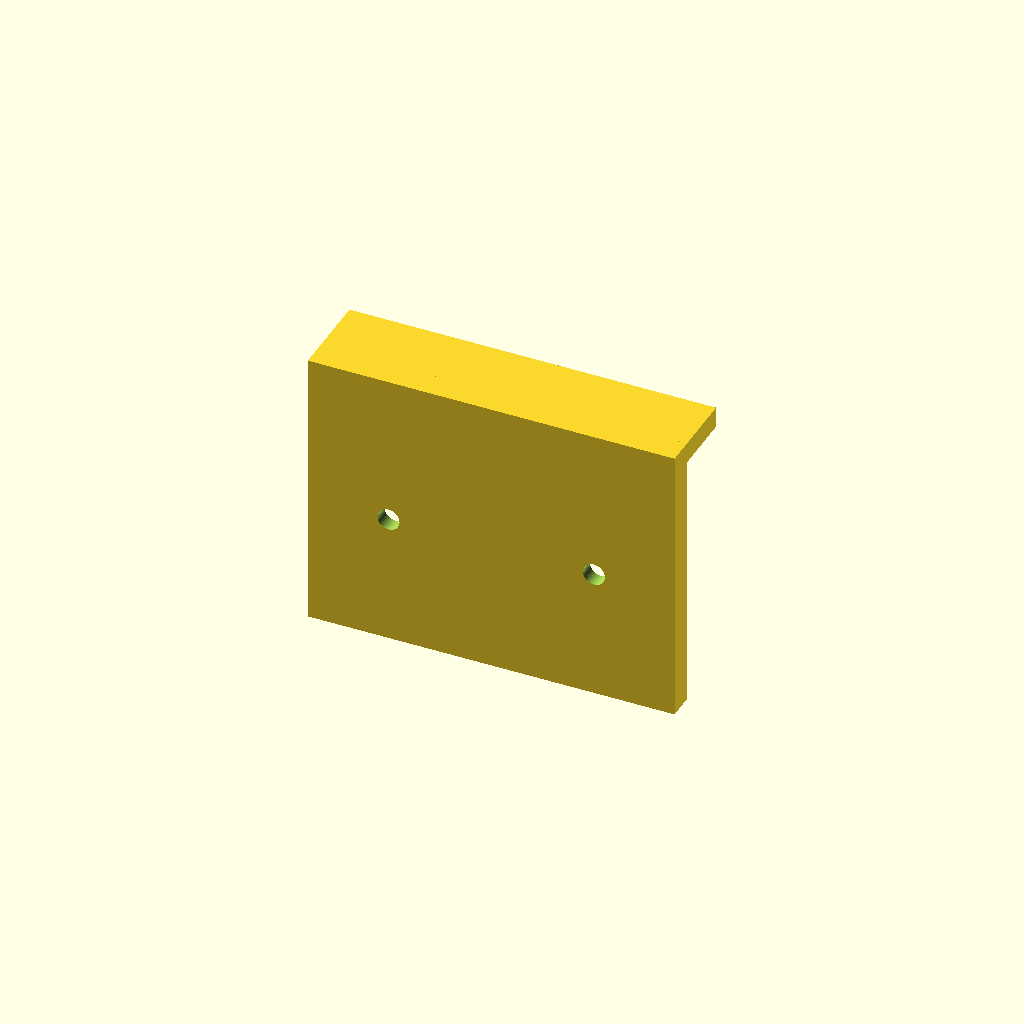
Cell 1: rendered with the file's own defaults.
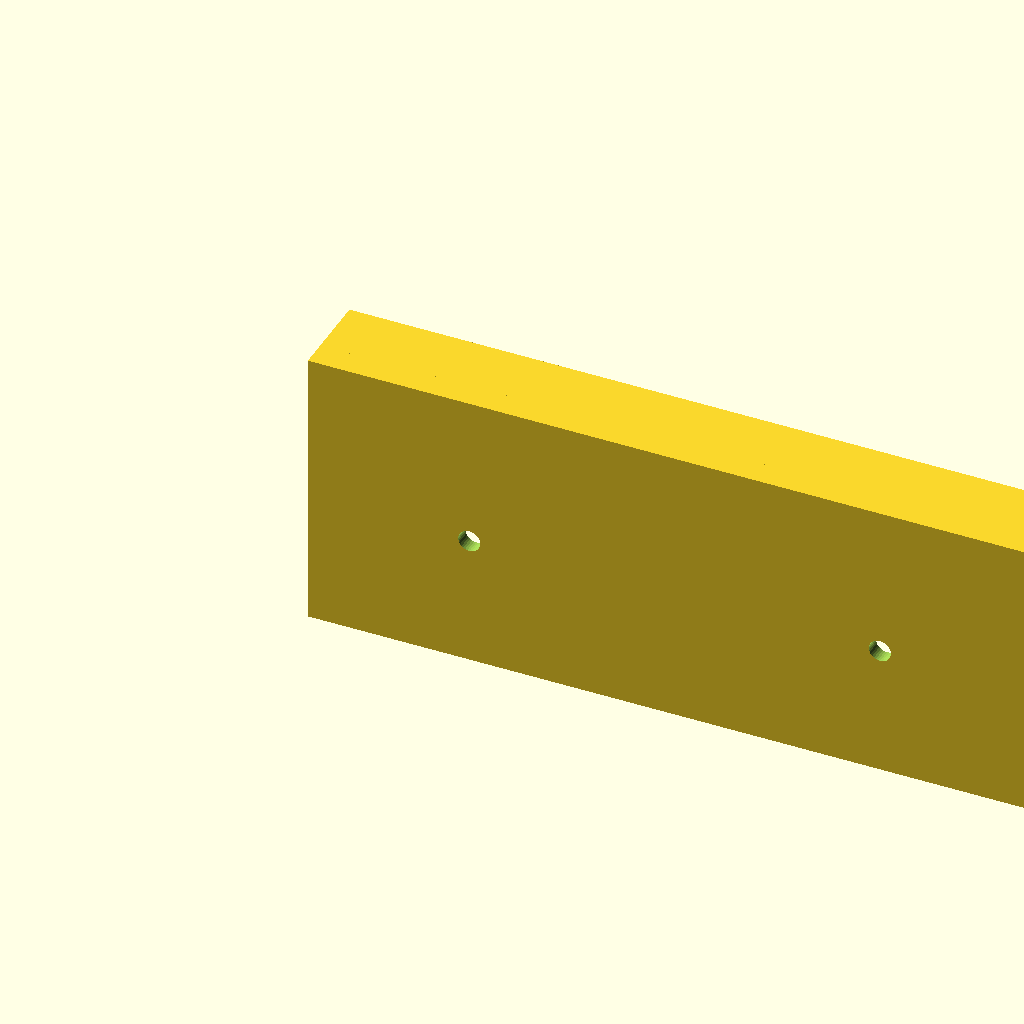
Cell 2 — hold_len set to 140, the other parameters unchanged.
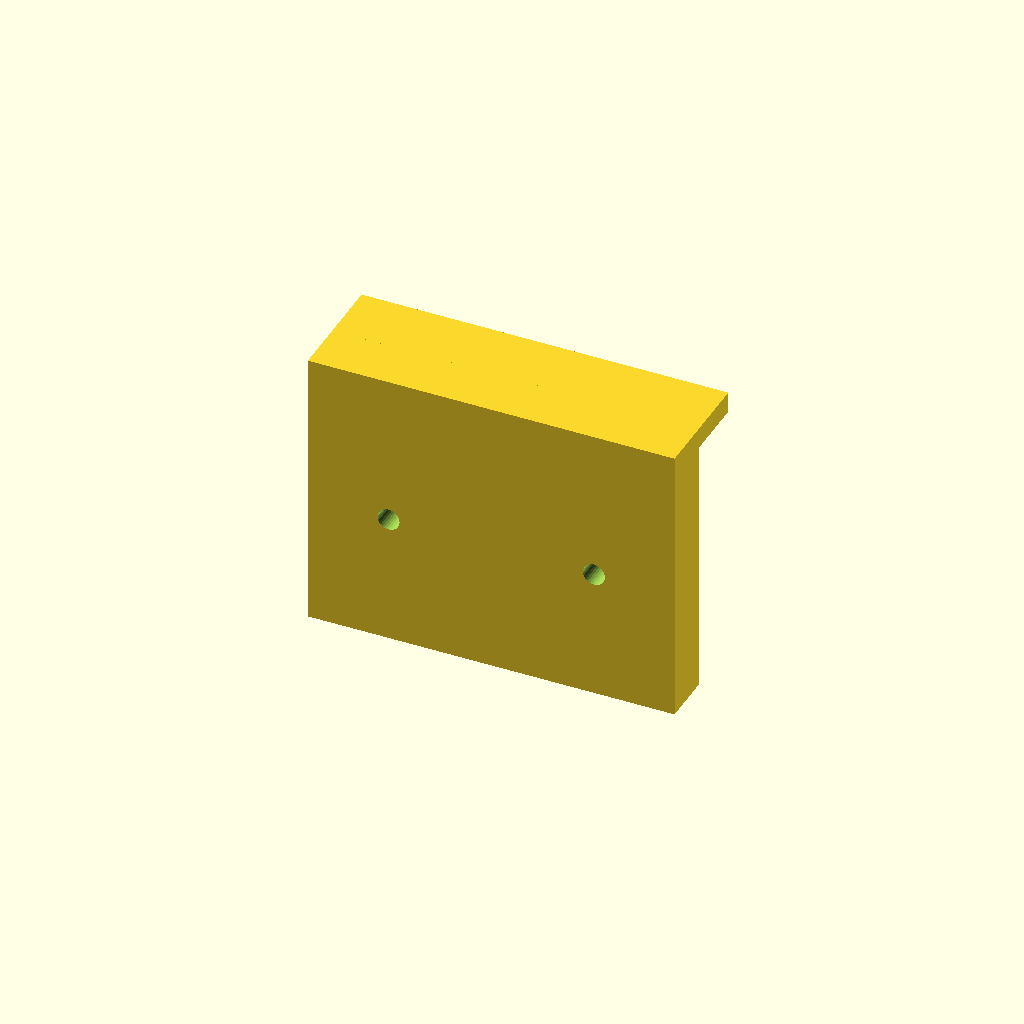
Cell 3: back_t = 10 (everything else at default).
All cells are drawn from one camera (rotation 55°, 0°, 25°, orthographic, colour scheme Cornfield), so only the parameter changes between them.
Source of the model, openscad/wood_holder.scad:
// ======================================================================
// wood_holder.scad  --  HOLZCASE (7U/84HP, 19 mm Holz)
//
// Block 3, Teil 1: AUFLAGE-HALTERUNG. Wird mit Holzschrauben VON INNEN an
// die kurze Innenwand (links/rechts, wo die Brackets sitzen) geschraubt.
// Der Bracket-FLANSCH (gleicher wie im Koffer) liegt auf der Schiene auf,
// damit der Rahmen nicht ins Case absinkt. Die Schiene sitzt so tief unter
// der Case-Oeffnung, dass die Module oben buendig mit der Oeffnungskante sind.
//
// Der Rahmen ist damit zwischen Koffer und Holzcase wechselbar (gleiches
// Bracket). Teil 2 (Schieber ueber die kurzen Bracket-Kanten) kommt separat.
//
// ALLE Masse zum FEINJUSTIEREN (Fotos folgen). Der WICHTIGSTE Wert ist
// rest_depth -- am echten Case messen und anpassen.
// ======================================================================
$fn = 32;

// ---- Kern-Wert (JUSTIEREN am echten Case) ----
rest_depth   = 4;    // Flansch-UNTERSEITE unter der Oeffnungskante [mm].
                     //   Flansch ist 4 mm dick, Modul-Front = Oberkante Flansch;
                     //   4 mm => Module buendig mit der Oeffnung. Miss nach!

// ---- aus bracket.scad uebernommen (Flansch-Geometrie) ----
flange_reach   = 8;   // wie weit der Flansch zur Wand reicht
frame_wall_gap = 7;   // Flansch-Aussenkante ~7 mm von der Wand (wie im Koffer)

// ---- Halterung ----
hold_len     = 70;    // Laenge entlang der Wand
back_t       = 5;     // Rueckplatte (liegt an der Holzwand)
back_h       = 50;    // Rueckplatte nach unten (Platz fuer 2 Schrauben)
shelf_reach  = 12;    // wie weit die Schiene von der Wand in den Case reicht
shelf_t      = 4;     // Schienen-Dicke
lead_in      = 2.5;   // Anlaufschraege vorn oben (zentriert den Flansch beim Einlegen)

// ---- Holzschrauben (von innen, waagerecht in die Wand) ----
wood_screw_d    = 4.2;   // Durchgangsloch fuer 4 mm Holzschraube
wood_screw_head = 8.5;   // Senkung fuer den Kopf (innenseitig)
wood_screw_ct   = 2.6;   // Senkungstiefe

// Y=0 = Wand (Holz-Innenflaeche). Schienen-Oberkante = z=0 (dort liegt der
// Flansch). Beim Einbau sitzt z=0 also rest_depth unter der Oeffnungskante.
module wood_holder() {
    difference() {
        union() {
            // Schiene: Oberkante z=0, von der Wand (Y=0) shelf_reach in den Case
            translate([0, 0, -shelf_t])
                cube([hold_len, back_t + shelf_reach, shelf_t]);
            // Rueckplatte an der Wand (Y=0..back_t), nach unten
            translate([0, 0, -shelf_t - back_h])
                cube([hold_len, back_t, back_h + shelf_t]);
            // 2 Dreiecks-Gussets unter der Schiene (steift die Auskragung)
            for (gx = [hold_len*0.2, hold_len*0.8 - 6])
                translate([gx, back_t, -shelf_t]) rotate([90,0,90])
                    linear_extrude(6) polygon([[0,0],[shelf_reach,0],[0,-shelf_reach]]);
        }
        // Anlaufschraege vorn oben (Innenkante der Schiene)
        translate([-1, back_t + shelf_reach, 0]) rotate([0,90,0])
            linear_extrude(hold_len+2) polygon([[0,0],[lead_in,0],[0,lead_in]]);
        // 2 Holzschrauben von INNEN (Kopf innen versenkt), waagerecht in die Wand
        for (x = [hold_len*0.22, hold_len*0.78])
            translate([x, back_t + 0.5, -shelf_t - back_h*0.5]) rotate([90, 0, 0]) {
                cylinder(d = wood_screw_d, h = back_t + 2);
                cylinder(d = wood_screw_head, h = wood_screw_ct);   // Senkung innenseitig
            }
    }
}
wood_holder();
Customizer parameters (derived from the source; name, type, default, range or options):
rest_depth: number, default 4
flange_reach: number, default 8
frame_wall_gap: number, default 7
hold_len: number, default 70
back_t: number, default 5
back_h: number, default 50
shelf_reach: number, default 12
shelf_t: number, default 4
lead_in: number, default 2.5
wood_screw_d: number, default 4.2
wood_screw_head: number, default 8.5
wood_screw_ct: number, default 2.6
